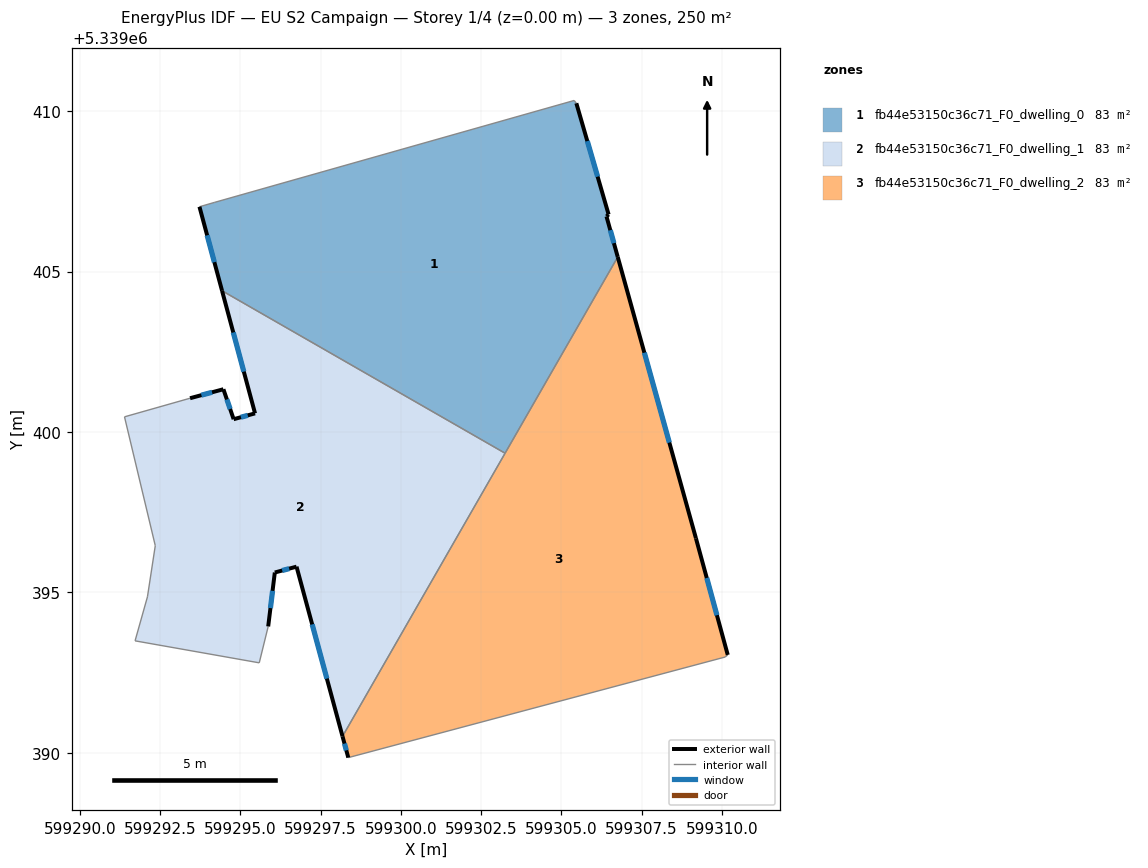
=== STOREY PLAN SPEC (per zone: floor XY polygon, exterior-wall plan segments, windows/doors) ===
zone 1: fb44e53150c36c71_F0_dwelling_0  (83.3 m²)
  floor: (599305.47, 5339410.24) (599306.47, 5339406.78) (599306.41, 5339406.72) (599306.76, 5339405.45) (599303.25, 5339399.34) (599294.43, 5339404.40) (599293.72, 5339407.02) (599294.20, 5339407.16) (599305.40, 5339410.33)
  exterior wall: (599306.47, 5339406.78) – (599305.47, 5339410.24)  [3.6 m]
    window: (599306.13, 5339407.96) – (599305.81, 5339409.06)  [1.1 m²]
  exterior wall: (599306.41, 5339406.72) – (599306.47, 5339406.78)  [0.1 m]
  exterior wall: (599306.76, 5339405.45) – (599306.41, 5339406.72)  [1.3 m]
    window: (599306.64, 5339405.88) – (599306.53, 5339406.29)  [0.4 m²]
  exterior wall: (599293.72, 5339407.02) – (599294.43, 5339404.40)  [2.7 m]
    window: (599293.96, 5339406.13) – (599294.19, 5339405.29)  [0.8 m²]
  interior walls: 5
zone 2: fb44e53150c36c71_F0_dwelling_1  (83.3 m²)
  floor: (599303.25, 5339399.34) (599298.18, 5339390.51) (599296.75, 5339395.80) (599296.07, 5339395.62) (599295.86, 5339393.94) (599295.59, 5339392.81) (599291.72, 5339393.49) (599292.10, 5339394.86) (599292.35, 5339396.46) (599291.39, 5339400.47) (599293.43, 5339401.05) (599294.47, 5339401.33) (599294.79, 5339400.40) (599295.45, 5339400.58) (599294.43, 5339404.40)
  exterior wall: (599294.47, 5339401.33) – (599293.43, 5339401.05)  [1.1 m]
    window: (599294.12, 5339401.24) – (599293.78, 5339401.15)  [0.3 m²]
  exterior wall: (599294.79, 5339400.40) – (599294.47, 5339401.33)  [1.0 m]
    window: (599294.68, 5339400.72) – (599294.58, 5339401.01)  [0.3 m²]
  exterior wall: (599295.45, 5339400.58) – (599294.79, 5339400.40)  [0.7 m]
    window: (599295.23, 5339400.52) – (599295.01, 5339400.46)  [0.2 m²]
  exterior wall: (599294.43, 5339404.40) – (599295.45, 5339400.58)  [4.0 m]
    window: (599294.78, 5339403.10) – (599295.11, 5339401.88)  [1.2 m²]
  exterior wall: (599296.75, 5339395.80) – (599298.18, 5339390.51)  [5.5 m]
    window: (599297.24, 5339394.00) – (599297.69, 5339392.31)  [1.7 m²]
  exterior wall: (599296.07, 5339395.62) – (599296.75, 5339395.80)  [0.7 m]
    window: (599296.30, 5339395.68) – (599296.52, 5339395.74)  [0.2 m²]
  exterior wall: (599295.86, 5339393.94) – (599296.07, 5339395.62)  [1.7 m]
    window: (599295.94, 5339394.51) – (599296.00, 5339395.05)  [0.5 m²]
  interior walls: 8
zone 3: fb44e53150c36c71_F0_dwelling_2  (83.3 m²)
  floor: (599306.76, 5339405.45) (599309.19, 5339396.69) (599310.19, 5339393.05) (599310.10, 5339392.99) (599298.36, 5339389.85) (599298.18, 5339390.51)
  exterior wall: (599298.18, 5339390.51) – (599298.36, 5339389.85)  [0.7 m]
    window: (599298.24, 5339390.29) – (599298.30, 5339390.08)  [0.2 m²]
  exterior wall: (599309.19, 5339396.69) – (599306.76, 5339405.45)  [9.1 m]
    window: (599308.37, 5339399.67) – (599307.59, 5339402.47)  [2.8 m²]
  exterior wall: (599310.19, 5339393.05) – (599309.19, 5339396.69)  [3.8 m]
    window: (599309.85, 5339394.29) – (599309.53, 5339395.45)  [1.2 m²]
  interior walls: 4

=== DERIVED (storey summary) ===
Building: EU S2 Campaign
Storey: 1 of 4  (floor level z = 0.00 m)
Storey gross floor area: 250.0 m²
Zones on this storey: 3
  - fb44e53150c36c71_F0_dwelling_0: floor 83.3 m²; exterior wall 7.7 m (23.2 m²); 3 window(s) 2.3 m²; WWR 10.1%
  - fb44e53150c36c71_F0_dwelling_1: floor 83.3 m²; exterior wall 14.6 m (43.8 m²); 7 window(s) 4.5 m²; WWR 10.2%
  - fb44e53150c36c71_F0_dwelling_2: floor 83.3 m²; exterior wall 13.6 m (40.7 m²); 3 window(s) 4.2 m²; WWR 10.2%
Zone adjacency (shared interzone walls):
  - fb44e53150c36c71_F0_dwelling_0 ↔ fb44e53150c36c71_F0_dwelling_1
  - fb44e53150c36c71_F0_dwelling_0 ↔ fb44e53150c36c71_F0_dwelling_2
  - fb44e53150c36c71_F0_dwelling_1 ↔ fb44e53150c36c71_F0_dwelling_2